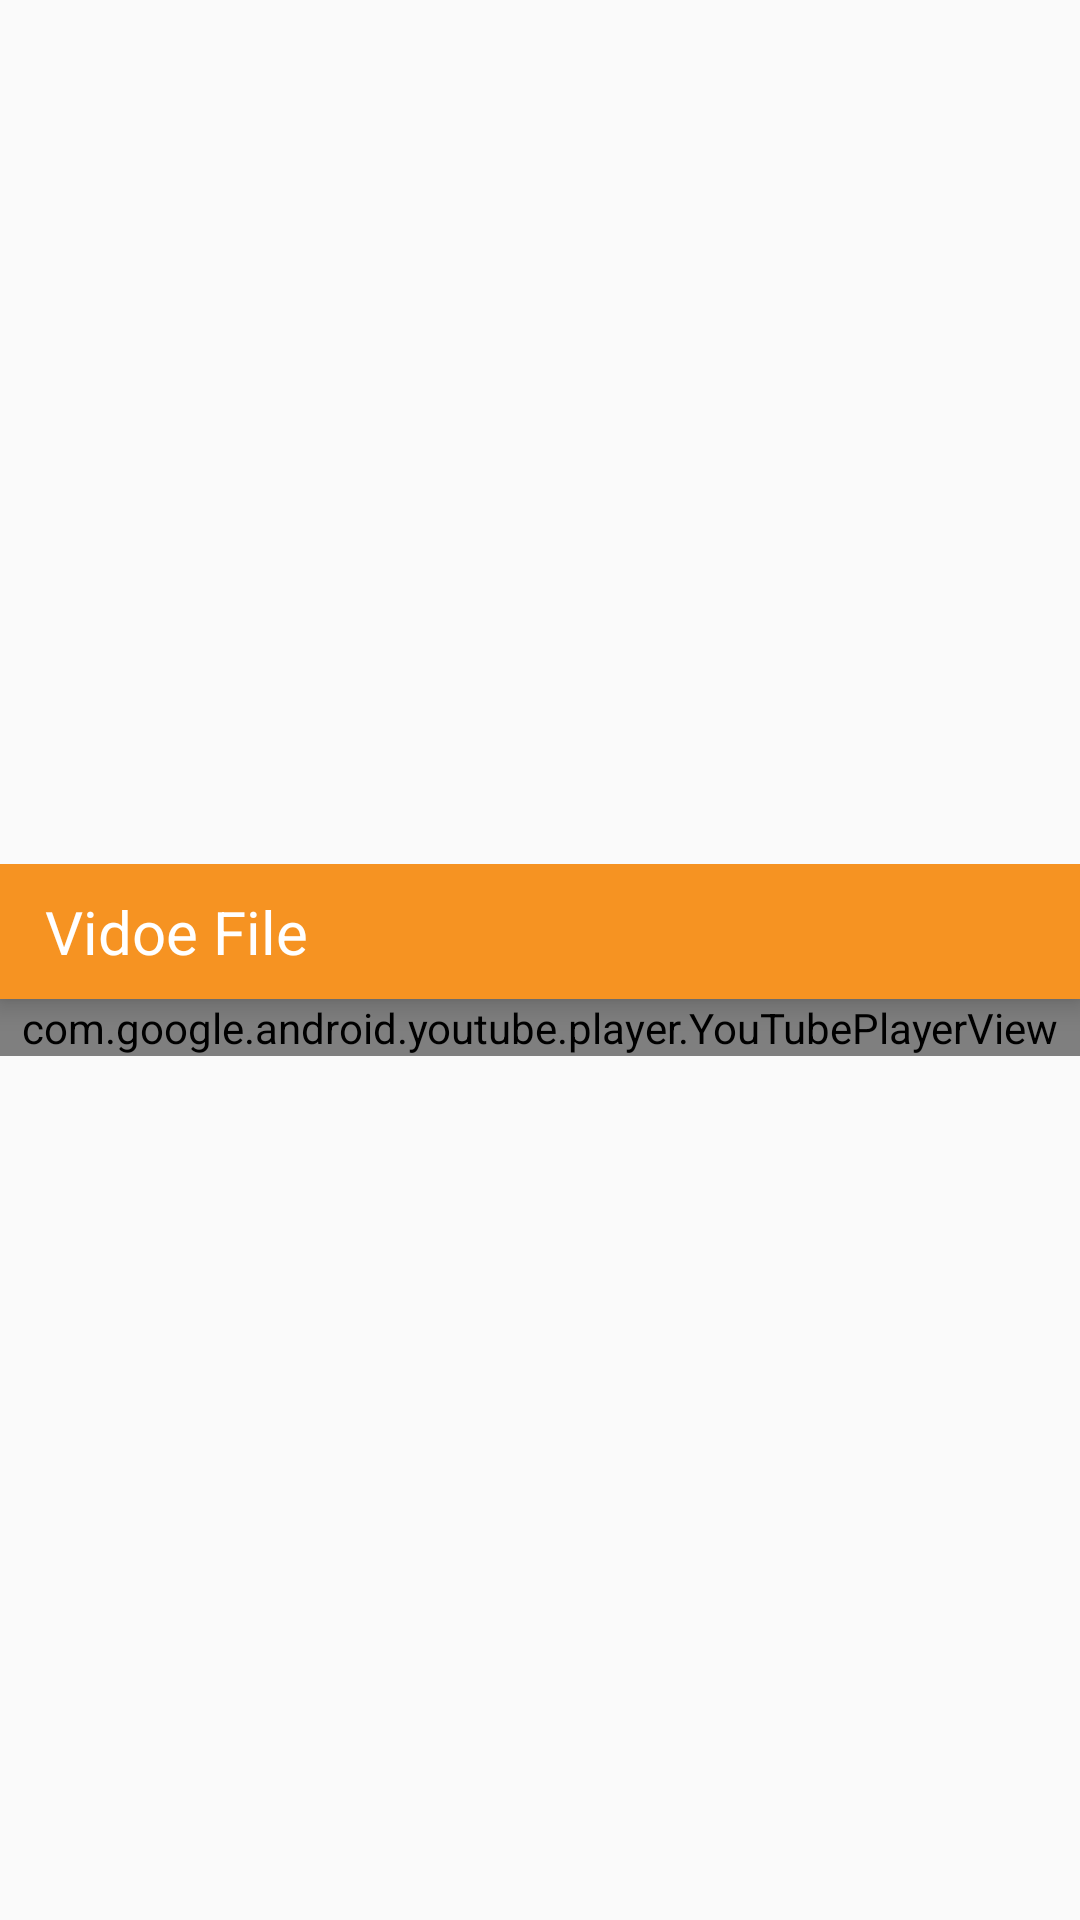

Produce the Android XML layout that renders to this screen, including the resource entries it uses.
<!-- AndroidManifest.xml: application theme AppTheme -->
<!-- res/layout/dialog_video.xml -->
<?xml version="1.0" encoding="utf-8"?>
<RelativeLayout xmlns:android="http://schemas.android.com/apk/res/android"
    android:layout_width="match_parent"
    android:layout_height="match_parent"
    android:layout_centerInParent="true"
    android:orientation="vertical">


    <LinearLayout
        android:layout_width="fill_parent"
        android:layout_height="wrap_content"
        android:layout_centerInParent="true"
        android:elevation="10dp"
        android:orientation="vertical">

        <RelativeLayout
            android:layout_width="fill_parent"
            android:layout_height="45dp"
            android:background="@color/colorAccent"
            android:elevation="5dp"
            android:padding="5dp">

            <TextView
                android:id="@+id/tv_lable"
                android:layout_width="wrap_content"
                android:layout_height="wrap_content"
                android:layout_alignParentLeft="true"
                android:layout_centerInParent="true"
                android:layout_marginLeft="10dp"
                android:text="Vidoe File"
                android:textColor="@color/white"
                android:textSize="20dp" />

            <ImageView
                android:id="@+id/iv_close"
                android:layout_width="30dp"
                android:layout_height="30dp"
                android:layout_alignParentEnd="true"
                android:layout_alignParentRight="true"
                android:layout_centerVertical="true"
                android:layout_marginRight="5dp"
                android:src="@drawable/ic_close" />
        </RelativeLayout>

        <com.google.android.youtube.player.YouTubePlayerView
            android:id="@+id/youtube_view"
            android:layout_width="match_parent"
            android:layout_height="wrap_content" />

    </LinearLayout>
</RelativeLayout>
<!-- resources referenced by this layout -->
<resources>
  <color name="colorAccent">#F69322</color>
  <color name="white">#ffffff</color>
  <style name="AppTheme" parent="Theme.AppCompat.Light.NoActionBar">
          <item name="windowActionBar">false</item>
          <item name="windowNoTitle">true</item>
          
          <item name="colorPrimary">@color/colorPrimary</item>
          <item name="colorPrimaryDark">@color/colorPrimaryDark</item>
          <item name="colorAccent">@color/colorAccent</item>
      </style>
  <color name="colorPrimary">#1176BC</color>
  <color name="colorPrimaryDark">#F69322</color>
</resources>
